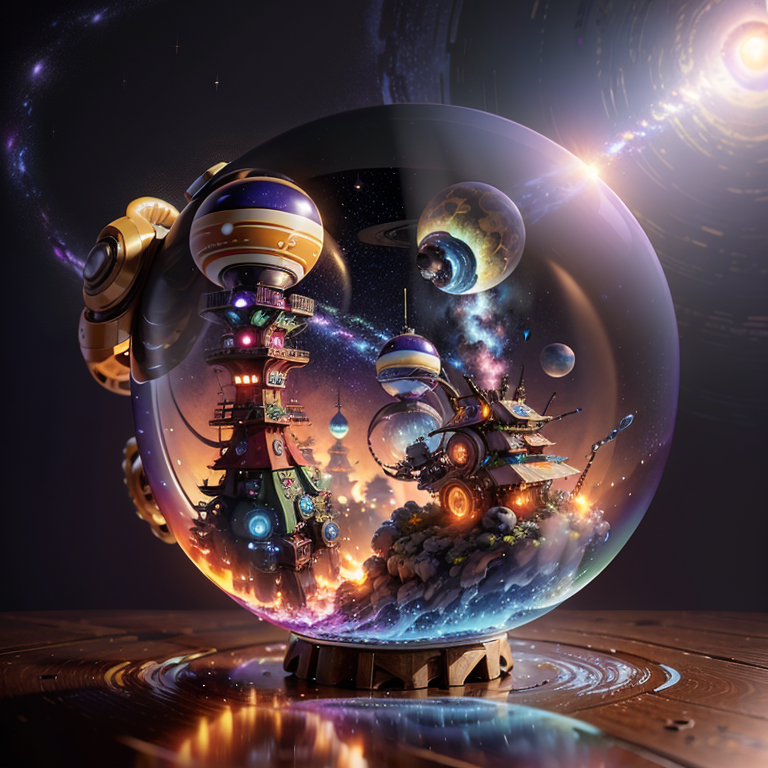
Generation parameters embedded in this image by AUTOMATIC1111 Stable Diffusion web UI or a fork of it (Forge, ...) (PNG 'parameters' text chunk):
mini\(ttp\), (8k, RAW photo, best quality, masterpiece:1.2), (realistic:1.37), ((galaxy in glass sphere)(cyberpunk) vast foggy background, clouds), ancient magical cyberpunk spaceships, planets:0.1, moons, sails, miniature, galaxy, (isometric), <lyco:miniature_V1:0.8>, 
Negative prompt: paintings, sketches, fingers, human, poeple, (worst quality:2), (low quality:2), (normal quality:2), lowres, normal quality, ((monochrome)), ((grayscale)), fog, rocks, stones, mountains,No watermark
Steps: 36, Sampler: DPM++ SDE Karras, CFG scale: 8, Seed: 384941742, Size: 768x768, Model hash: 4199bcdd14, Model: revAnimated_v122, Lora hashes: "miniature_V1: 180447526873", Version: v1.6.0-RC